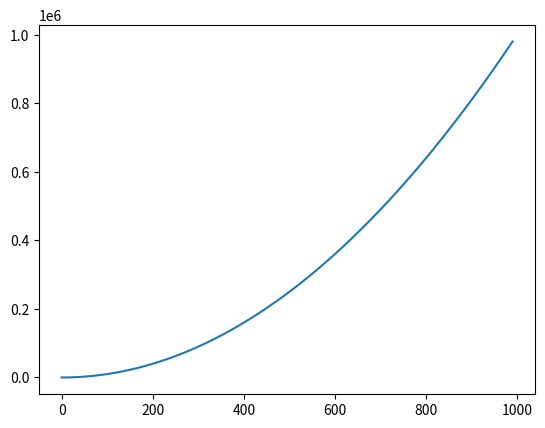

Generate this figure with matplotlib:
#!/bin/env python
import matplotlib.pyplot as plt
import numpy as np


def main():
    x = np.arange(0, 1000, 10)
    y = np.square(x)
    fig, ax = plt.subplots()
    ax.plot(x, y)
    plt.show()


if __name__ == "__main__":
    main()